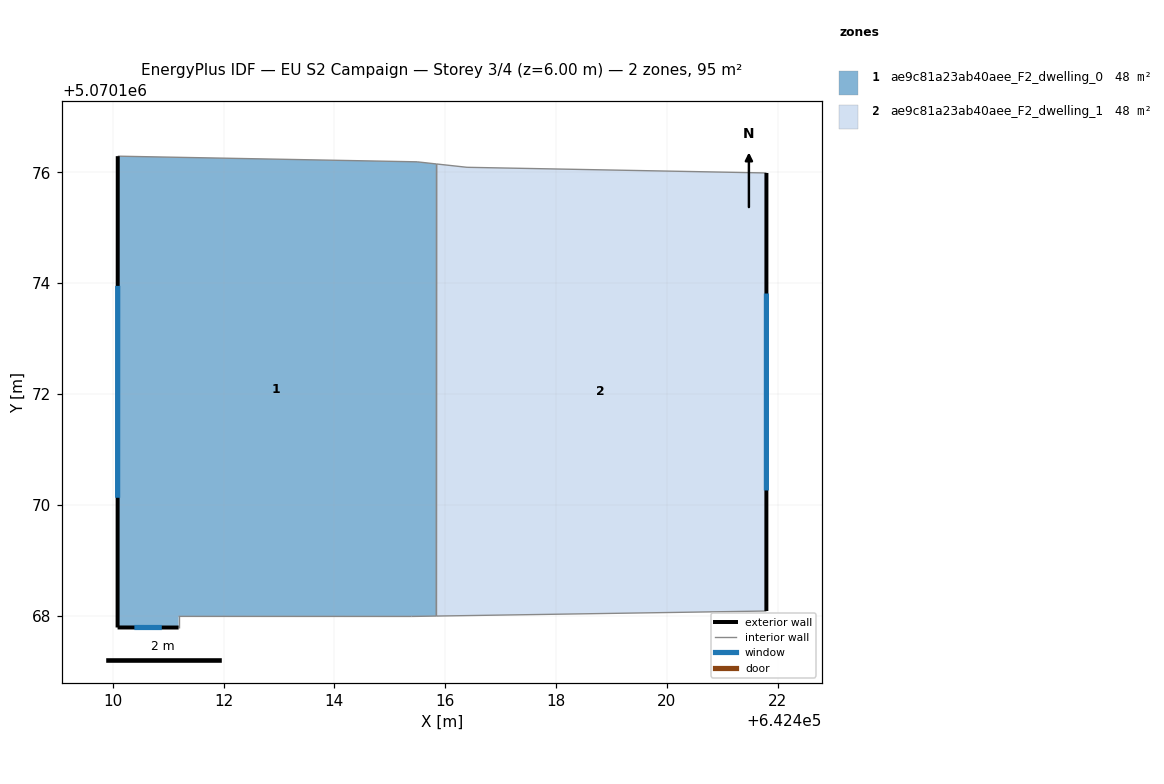
=== STOREY PLAN SPEC (per zone: floor XY polygon, exterior-wall plan segments, windows/doors) ===
zone 1: ae9c81a23ab40aee_F2_dwelling_0  (47.7 m²)
  floor: (642415.84, 5070176.15) (642415.84, 5070167.99) (642415.39, 5070167.99) (642411.19, 5070167.99) (642411.19, 5070167.79) (642410.09, 5070167.79) (642410.09, 5070176.29) (642415.49, 5070176.19)
  exterior wall: (642410.09, 5070167.79) – (642411.19, 5070167.79)  [1.1 m]
    window: (642410.39, 5070167.79) – (642410.89, 5070167.79)  [0.7 m²]
  exterior wall: (642410.09, 5070176.29) – (642410.09, 5070167.79)  [8.5 m]
    window: (642410.09, 5070173.95) – (642410.09, 5070170.13)  [5.2 m²]
  interior walls: 6
zone 2: ae9c81a23ab40aee_F2_dwelling_1  (47.7 m²)
  floor: (642421.80, 5070175.99) (642421.80, 5070168.08) (642415.84, 5070167.99) (642415.84, 5070176.15) (642416.40, 5070176.09)
  exterior wall: (642421.80, 5070168.08) – (642421.80, 5070175.99)  [7.9 m]
    window: (642421.80, 5070170.26) – (642421.80, 5070173.81)  [4.8 m²]
  interior walls: 4

=== DERIVED (storey summary) ===
Building: EU S2 Campaign
Storey: 3 of 4  (floor level z = 6.00 m)
Storey gross floor area: 95.4 m²
Zones on this storey: 2
  - ae9c81a23ab40aee_F2_dwelling_0: floor 47.7 m²; exterior wall 9.6 m (28.8 m²); 2 window(s) 5.8 m²; WWR 20.2%
  - ae9c81a23ab40aee_F2_dwelling_1: floor 47.7 m²; exterior wall 7.9 m (23.7 m²); 1 window(s) 4.8 m²; WWR 20.2%
Zone adjacency (shared interzone walls):
  - ae9c81a23ab40aee_F2_dwelling_0 ↔ ae9c81a23ab40aee_F2_dwelling_1